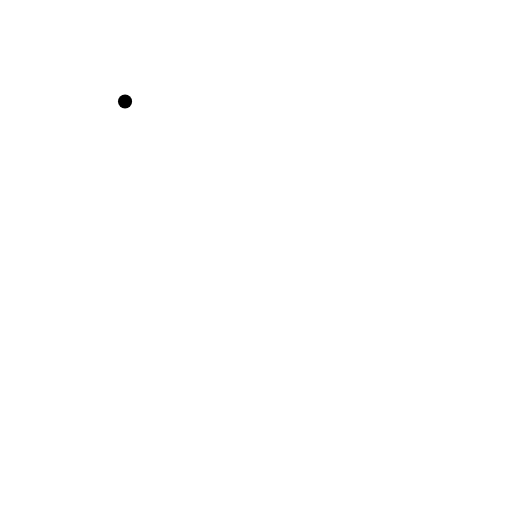
t = 0.00 s
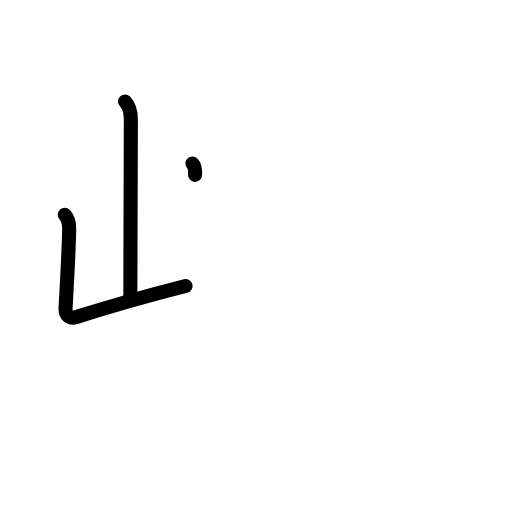
t = 2.20 s
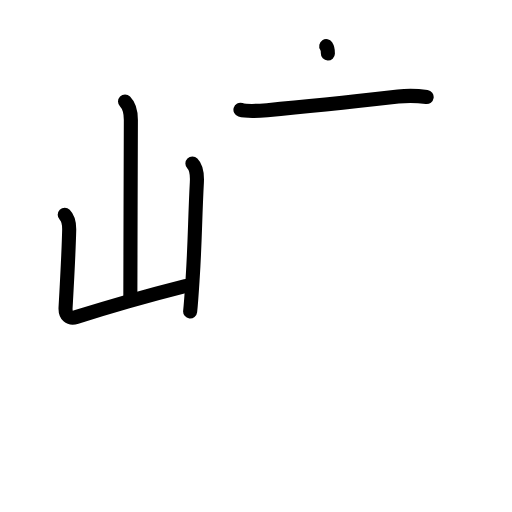
t = 4.40 s
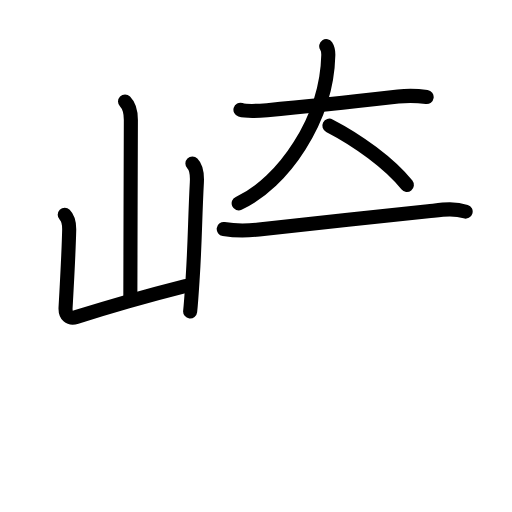
t = 6.60 s
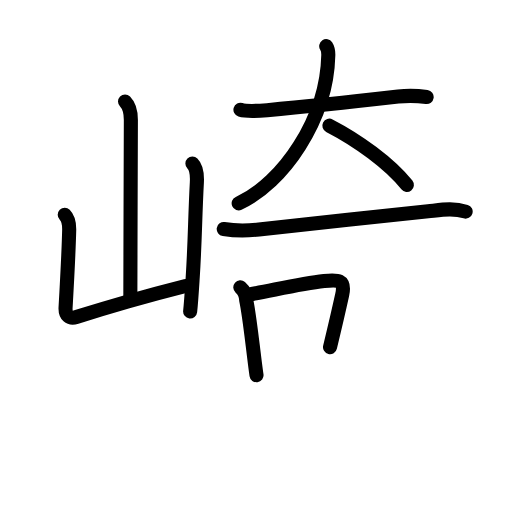
t = 8.80 s
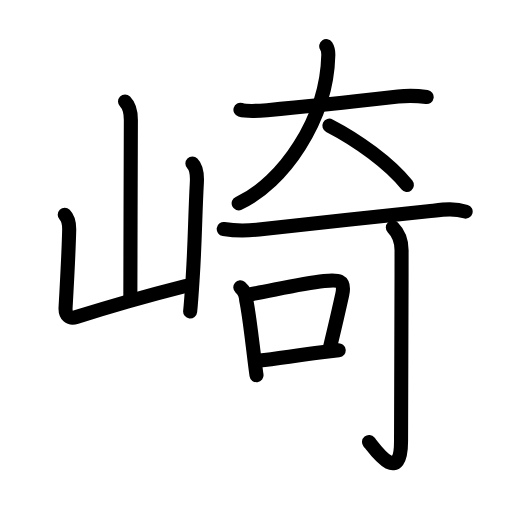
t = 11.00 s

The animated SVG that drew these frames (rendered in a browser with its animation timeline set to each time). Animation: 39 SMIL elements (animate=39); one cycle of 11.00 s.

<?xml version="1.0" encoding="UTF-8"?>
<!--
AniKanjiVG is licensed by CC-BY-SA Paul C. Sommerhoff (https://bitbucket.org/sommerhoff/anikanjivg).
AniKanjiVG uses KanjiVG which is licensed by CC-BY-SA Ulrich Apel (http://kanjivg.tagaini.net).
See also http://creativecommons.org/licenses/by-sa/3.0/
-->
<svg xmlns:kvg='http://kanjivg.tagaini.net' xmlns='http://www.w3.org/2000/svg' width='109' height='109' viewBox='0 0 109 109' style='fill:none;stroke:#000000;stroke-width:3;stroke-linecap:round;stroke-linejoin:round;' id="kvg:kanji_05d0e"><g id="kvg:05d0e" kvg:element="崎"><g id="kvg:05d0e-g1" kvg:element="山" kvg:position="left" kvg:radical="general"><path id="kvg:05d0e-s1" kvg:type="㇑a" d="M26.62,21.61c0.95,0.95,1.24,2.52,1.24,3.92c0,0.71-0.11,31.83-0.11,37.72"><animate attributeName="d" begin="0.0s" dur="0.5s" from="M26.62,21.61C26.62,21.61,26.62,21.61,26.62,21.61" to="M26.62,21.61c0.95,0.95,1.24,2.52,1.24,3.92" />
<animate attributeName="d" begin="0.5s" dur="0.5s" from="M26.62,21.61c0.95,0.95,1.24,2.52,1.24,3.92c0,0,0,0,0,0,0" to="M26.62,21.61c0.95,0.95,1.24,2.52,1.24,3.92c0,0.71-0.11,31.83-0.11,37.72" />
</path>
<path id="kvg:05d0e-s2" kvg:type="㇄a" d="M13.78,45.74c0.81,0.81,0.97,2.01,0.95,3.21c-0.12,5.01-0.47,11.3-0.77,16.53c-0.09,1.64,0.83,2.49,2.29,2.02c4.11-1.31,15.5-4.66,23.25-6.62"><animate attributeName="d" begin="1.0s" dur="0.25s" from="M13.78,45.74C13.78,45.74,13.78,45.74,13.78,45.74" to="M13.78,45.74c0.81,0.81,0.97,2.01,0.95,3.21" />
<animate attributeName="d" begin="1.25s" dur="0.25s" from="M13.78,45.74c0.81,0.81,0.97,2.01,0.95,3.21c0,0,0,0,0,0,0" to="M13.78,45.74c0.81,0.81,0.97,2.01,0.95,3.21c-0.12,5.01-0.47,11.3-0.77,16.53" />
<animate attributeName="d" begin="1.5s" dur="0.25s" from="M13.78,45.74c0.81,0.81,0.97,2.01,0.95,3.21c-0.12,5.01-0.47,11.3-0.77,16.53c0,0,0,0,0,0,0" to="M13.78,45.74c0.81,0.81,0.97,2.01,0.95,3.21c-0.12,5.01-0.47,11.3-0.77,16.53c-0.09,1.64,0.83,2.49,2.29,2.02" />
<animate attributeName="d" begin="1.75s" dur="0.25s" from="M13.78,45.74c0.81,0.81,0.97,2.01,0.95,3.21c-0.12,5.01-0.47,11.3-0.77,16.53c-0.09,1.64,0.83,2.49,2.29,2.02c0,0,0,0,0,0,0" to="M13.78,45.74c0.81,0.81,0.97,2.01,0.95,3.21c-0.12,5.01-0.47,11.3-0.77,16.53c-0.09,1.64,0.83,2.49,2.29,2.02c4.11-1.31,15.5-4.66,23.25-6.62" />
<animate attributeName="d" begin="0s" dur="1.0s" from="M-100,-100" to="M-100,-100" />
</path>
<path id="kvg:05d0e-s3" kvg:type="㇑" d="M40.96,34.82c0.98,0.98,1.03,2.43,0.95,4.01C41.5,46.38,41.54,51.1,41.03,59c-0.15,2.32-0.33,5.3-0.55,7.3"><animate attributeName="d" begin="2.0s" dur="0.3333333333333333s" from="M40.96,34.82C40.96,34.82,40.96,34.82,40.96,34.82" to="M40.96,34.82c0.98,0.98,1.03,2.43,0.95,4.01" />
<animate attributeName="d" begin="2.3333333333333335s" dur="0.3333333333333333s" from="M40.96,34.82c0.98,0.98,1.03,2.43,0.95,4.01c0,0,0,0,0,0,0" to="M40.96,34.82c0.98,0.98,1.03,2.43,0.95,4.01C41.5,46.38,41.54,51.1,41.03,59" />
<animate attributeName="d" begin="2.6666666666666665s" dur="0.3333333333333333s" from="M40.96,34.82c0.98,0.98,1.03,2.43,0.95,4.01C41.5,46.38,41.54,51.1,41.03,59c0,0,0,0,0,0,0" to="M40.96,34.82c0.98,0.98,1.03,2.43,0.95,4.01C41.5,46.38,41.54,51.1,41.03,59c-0.15,2.32-0.33,5.3-0.55,7.3" />
<animate attributeName="d" begin="0s" dur="2.0s" from="M-100,-100" to="M-100,-100" />
</path>
</g>
<g id="kvg:05d0e-g2" kvg:element="奇" kvg:position="right" kvg:phon="奇"><g id="kvg:05d0e-g3" kvg:element="大" kvg:variant="true" kvg:position="top"><path id="kvg:05d0e-s4" kvg:type="㇐" d="M51.19,23.36c1.47,0.45,4.18,0.22,5.69,0.09c7.82-0.69,20.05-2,27.89-2.89c2.1-0.24,3.98-0.19,6.06,0.1"><animate attributeName="d" begin="3.0s" dur="0.3333333333333333s" from="M51.19,23.36C51.19,23.36,51.19,23.36,51.19,23.36" to="M51.19,23.36c1.47,0.45,4.18,0.22,5.69,0.09" />
<animate attributeName="d" begin="3.3333333333333335s" dur="0.3333333333333333s" from="M51.19,23.36c1.47,0.45,4.18,0.22,5.69,0.09c0,0,0,0,0,0,0" to="M51.19,23.36c1.47,0.45,4.18,0.22,5.69,0.09c7.82-0.69,20.05-2,27.89-2.89" />
<animate attributeName="d" begin="3.6666666666666665s" dur="0.3333333333333333s" from="M51.19,23.36c1.47,0.45,4.18,0.22,5.69,0.09c7.82-0.69,20.05-2,27.89-2.89c0,0,0,0,0,0,0" to="M51.19,23.36c1.47,0.45,4.18,0.22,5.69,0.09c7.82-0.69,20.05-2,27.89-2.89c2.1-0.24,3.98-0.19,6.06,0.1" />
<animate attributeName="d" begin="0s" dur="3.0s" from="M-100,-100" to="M-100,-100" />
</path>
<path id="kvg:05d0e-s5" kvg:type="㇒" d="M69.45,9.81c0.3,0.46,0.47,0.99,0.44,1.98C69.58,25.43,60.25,39,50.81,43.29"><animate attributeName="d" begin="4.0s" dur="0.5s" from="M69.45,9.81C69.45,9.81,69.45,9.81,69.45,9.81" to="M69.45,9.81c0.3,0.46,0.47,0.99,0.44,1.98" />
<animate attributeName="d" begin="4.5s" dur="0.5s" from="M69.45,9.81c0.3,0.46,0.47,0.99,0.44,1.98c0,0,0,0,0,0,0" to="M69.45,9.81c0.3,0.46,0.47,0.99,0.44,1.98C69.58,25.43,60.25,39,50.81,43.29" />
<animate attributeName="d" begin="0s" dur="4.0s" from="M-100,-100" to="M-100,-100" />
</path>
<path id="kvg:05d0e-s6" kvg:type="㇔/㇏" d="M70.12,26.75c5.96,3.07,12.86,8.03,16.5,12.62"><animate attributeName="d" begin="5.0s" dur="1.0s" from="M70.12,26.75C70.12,26.75,70.12,26.75,70.12,26.75" to="M70.12,26.75c5.96,3.07,12.86,8.03,16.5,12.62" />
<animate attributeName="d" begin="0s" dur="5.0s" from="M-100,-100" to="M-100,-100" />
</path>
</g>
<g id="kvg:05d0e-g4" kvg:element="可" kvg:position="bottom"><g id="kvg:05d0e-g5" kvg:element="丁" kvg:part="1"><g id="kvg:05d0e-g6" kvg:element="一"><path id="kvg:05d0e-s7" kvg:type="㇐" d="M47.63,48.76c3.12,0.49,5.18,0.36,7.5,0.09c8.47-0.97,26.32-2.88,36.01-3.88c2.72-0.28,5.34-0.76,7.99,0.08"><animate attributeName="d" begin="6.0s" dur="0.3333333333333333s" from="M47.63,48.76C47.63,48.76,47.63,48.76,47.63,48.76" to="M47.63,48.76c3.12,0.49,5.18,0.36,7.5,0.09" />
<animate attributeName="d" begin="6.333333333333333s" dur="0.3333333333333333s" from="M47.63,48.76c3.12,0.49,5.18,0.36,7.5,0.09c0,0,0,0,0,0,0" to="M47.63,48.76c3.12,0.49,5.18,0.36,7.5,0.09c8.47-0.97,26.32-2.88,36.01-3.88" />
<animate attributeName="d" begin="6.666666666666667s" dur="0.3333333333333333s" from="M47.63,48.76c3.12,0.49,5.18,0.36,7.5,0.09c8.47-0.97,26.32-2.88,36.01-3.88c0,0,0,0,0,0,0" to="M47.63,48.76c3.12,0.49,5.18,0.36,7.5,0.09c8.47-0.97,26.32-2.88,36.01-3.88c2.72-0.28,5.34-0.76,7.99,0.08" />
<animate attributeName="d" begin="0s" dur="6.0s" from="M-100,-100" to="M-100,-100" />
</path>
</g>
</g>
<g id="kvg:05d0e-g7" kvg:element="口"><path id="kvg:05d0e-s8" kvg:type="㇑" d="M51.16,61.18c0.8,0.7,1.21,1.6,1.25,2.69c0.64,3.03,1.19,8.1,1.69,12.09c0.17,1.39,0.34,2.73,0.51,3.93"><animate attributeName="d" begin="7.0s" dur="0.3333333333333333s" from="M51.16,61.18C51.16,61.18,51.16,61.18,51.16,61.18" to="M51.16,61.18c0.8,0.7,1.21,1.6,1.25,2.69" />
<animate attributeName="d" begin="7.333333333333333s" dur="0.3333333333333333s" from="M51.16,61.18c0.8,0.7,1.21,1.6,1.25,2.69c0,0,0,0,0,0,0" to="M51.16,61.18c0.8,0.7,1.21,1.6,1.25,2.69c0.64,3.03,1.19,8.1,1.69,12.09" />
<animate attributeName="d" begin="7.666666666666667s" dur="0.3333333333333333s" from="M51.16,61.18c0.8,0.7,1.21,1.6,1.25,2.69c0.64,3.03,1.19,8.1,1.69,12.09c0,0,0,0,0,0,0" to="M51.16,61.18c0.8,0.7,1.21,1.6,1.25,2.69c0.64,3.03,1.19,8.1,1.69,12.09c0.17,1.39,0.34,2.73,0.51,3.93" />
<animate attributeName="d" begin="0s" dur="7.0s" from="M-100,-100" to="M-100,-100" />
</path>
<path id="kvg:05d0e-s9" kvg:type="㇕b" d="M53.14,62.69c5.89-1.09,10.99-2.31,15.86-2.87c2.86-0.32,4.58-0.37,3.85,2.95c-0.73,3.32-1.57,6.92-2.59,11.13"><animate attributeName="d" begin="8.0s" dur="0.3333333333333333s" from="M53.14,62.69C53.14,62.69,53.14,62.69,53.14,62.69" to="M53.14,62.69c5.89-1.09,10.99-2.31,15.86-2.87" />
<animate attributeName="d" begin="8.333333333333334s" dur="0.3333333333333333s" from="M53.14,62.69c5.89-1.09,10.99-2.31,15.86-2.87c0,0,0,0,0,0,0" to="M53.14,62.69c5.89-1.09,10.99-2.31,15.86-2.87c2.86-0.32,4.58-0.37,3.85,2.95" />
<animate attributeName="d" begin="8.666666666666666s" dur="0.3333333333333333s" from="M53.14,62.69c5.89-1.09,10.99-2.31,15.86-2.87c2.86-0.32,4.58-0.37,3.85,2.95c0,0,0,0,0,0,0" to="M53.14,62.69c5.89-1.09,10.99-2.31,15.86-2.87c2.86-0.32,4.58-0.37,3.85,2.95c-0.73,3.32-1.57,6.92-2.59,11.13" />
<animate attributeName="d" begin="0s" dur="8.0s" from="M-100,-100" to="M-100,-100" />
</path>
<path id="kvg:05d0e-s10" kvg:type="㇐b" d="M55.26,76.76c3.49-0.36,8.37-1.18,13.24-1.75c1.21-0.14,2.41-0.28,3.6-0.42"><animate attributeName="d" begin="9.0s" dur="0.5s" from="M55.26,76.76C55.26,76.76,55.26,76.76,55.26,76.76" to="M55.26,76.76c3.49-0.36,8.37-1.18,13.24-1.75" />
<animate attributeName="d" begin="9.5s" dur="0.5s" from="M55.26,76.76c3.49-0.36,8.37-1.18,13.24-1.75c0,0,0,0,0,0,0" to="M55.26,76.76c3.49-0.36,8.37-1.18,13.24-1.75c1.21-0.14,2.41-0.28,3.6-0.42" />
<animate attributeName="d" begin="0s" dur="9.0s" from="M-100,-100" to="M-100,-100" />
</path>
</g>
<g id="kvg:05d0e-g8" kvg:element="丁" kvg:part="2"><g id="kvg:05d0e-g9" kvg:element="亅"><path id="kvg:05d0e-s11" kvg:type="㇚" d="M83.63,48.45c1.21,1.21,1.86,2.68,1.86,4.84c0,16.73-0.11,34.89-0.11,40.58c0,9.77-5.66,1.66-6.82,0.23"><animate attributeName="d" begin="10.0s" dur="0.3333333333333333s" from="M83.63,48.45C83.63,48.45,83.63,48.45,83.63,48.45" to="M83.63,48.45c1.21,1.21,1.86,2.68,1.86,4.84" />
<animate attributeName="d" begin="10.333333333333334s" dur="0.3333333333333333s" from="M83.63,48.45c1.21,1.21,1.86,2.68,1.86,4.84c0,0,0,0,0,0,0" to="M83.63,48.45c1.21,1.21,1.86,2.68,1.86,4.84c0,16.73-0.11,34.89-0.11,40.58" />
<animate attributeName="d" begin="10.666666666666666s" dur="0.3333333333333333s" from="M83.63,48.45c1.21,1.21,1.86,2.68,1.86,4.84c0,16.73-0.11,34.89-0.11,40.58c0,0,0,0,0,0,0" to="M83.63,48.45c1.21,1.21,1.86,2.68,1.86,4.84c0,16.73-0.11,34.89-0.11,40.58c0,9.77-5.66,1.66-6.82,0.23" />
<animate attributeName="d" begin="0s" dur="10.0s" from="M-100,-100" to="M-100,-100" />
</path>
</g>
</g>
</g>
</g>
</g>
</svg>
